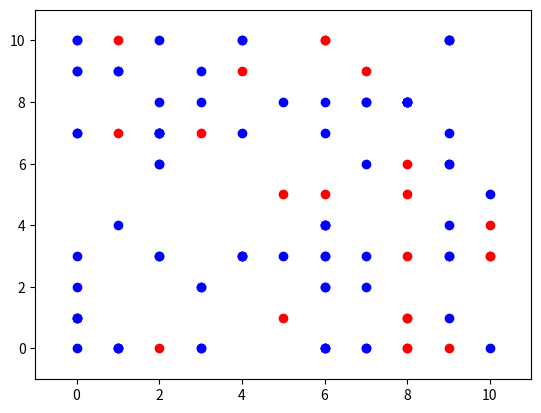
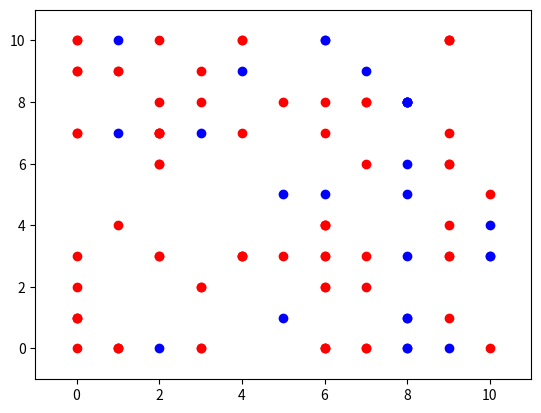
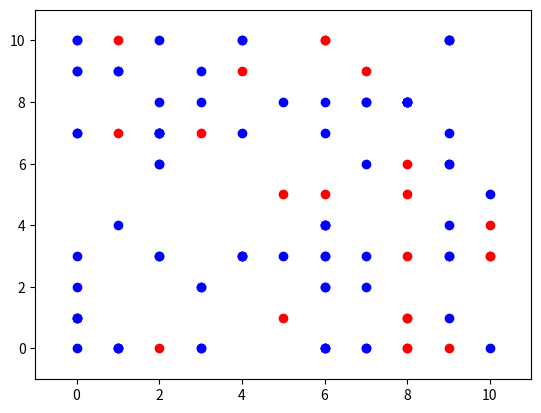
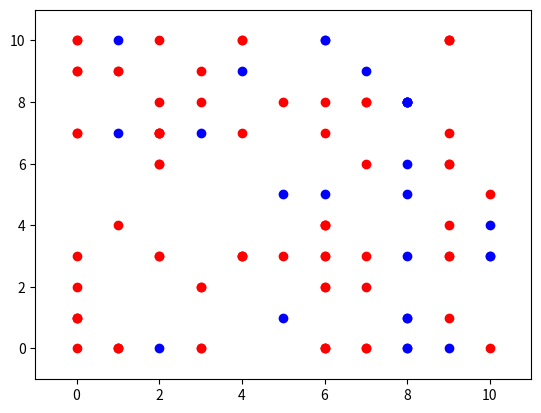
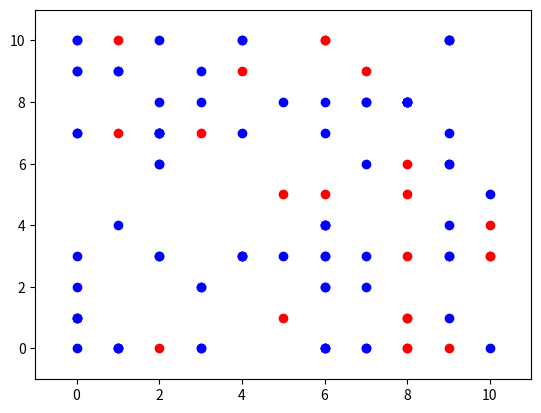
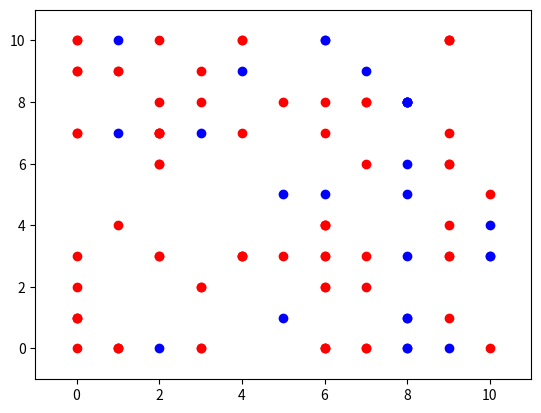
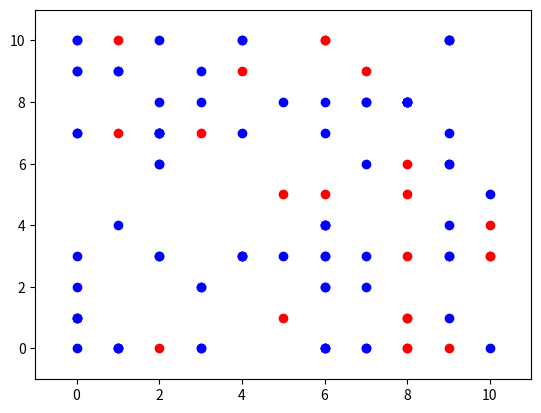
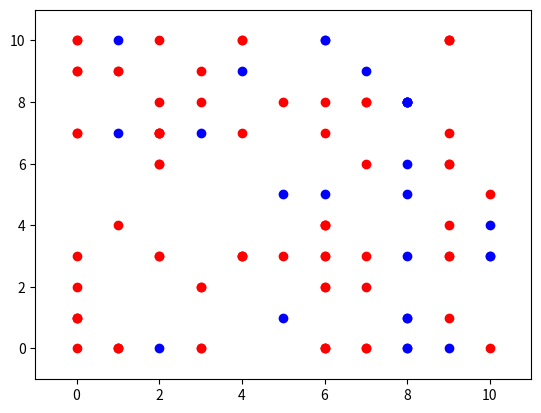
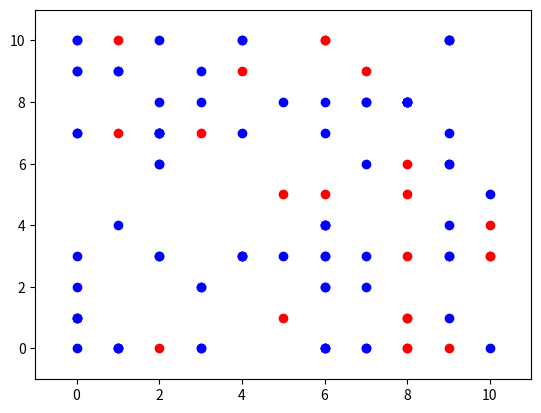
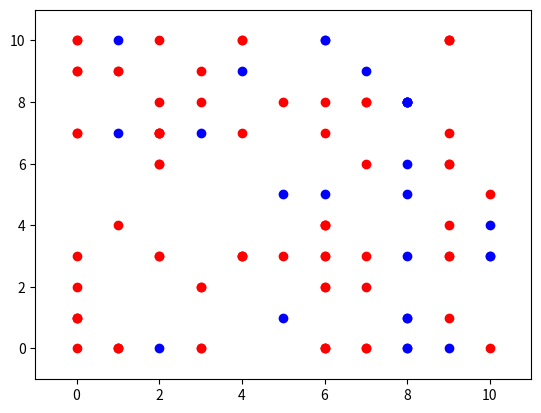

Python code for these plots, in order:
import matplotlib.pyplot as plt
import numpy as np
import math
import random as rd

#Variablen fuer Cgradient#

gamma_ = 1                   #degradations constant#
diff_const = 0.1             #diffusions constant#
bruch = diff_const/gamma_
lambda_ = math.sqrt(bruch)   #radius of signalcloud of cell#

#Parametersettings

x=10                         #sets gridsize
n=100                          #sets number of cells
pos={i: [rd.randint(0, x),rd.randint(0,x)] for i in range(n)} # dict for cell positions#

feedback = 0                 #positiv(1) or negative(0) feedback#

r = np.arange(n)            #list of cellposition in space#
state=np.arange(n)                #list of default state of each cell#
C_i = np.arange(n)      # concentration of each cell at time i #

C_on=5                     #signalconcentration of activ cel#
K =  1                      #threshold c#

#outputdata

C_t=[]                       # concentrations at time step#
state_t=[]        #lists all individual cellstates at timestep#




def calcDistances(c_num):
    for i in range(len(r)):
        r[i] = math.sqrt((pos[i][0] - pos[c_num][0]) ** 2 + (pos[i][1] - pos[c_num][1]) ** 2)

    return r


def setup(n,x):                                 #creats n-cells with random position in x*x grid and state
    i=0
    r=np.arange(n)
    C_i = np.arange(len(r))                     # concentration of each cell at time i #
    state=np.arange(n)
    pos = {i: [rd.randint(0, x), rd.randint(0, x)] for i in range(n)}
    while i <= n:
        state[i]=rd.randint(0,1)                #produce random state
        i+=1


def calc_cval(step,i):
    c_neighbor = 0
    calcDistances(i)
    for j in range(len(C_i)):                #nachbarzellen_c aufaddieren
        if j!=i:
            c_neighbor = C_t[step][j] * np.exp(-r[j] / lambda_) + c_neighbor

    c_value = c_neighbor + C_t[step][i]
    #print('c_value :'+ str(c_value))
    C_i[i]=c_value


def calc_expterm(i):
    f_n = 0
    calcDistances(i)
    for j in range(len(r)):          #calc the signal strengh f_n for cell i #
        if j != i:
            f_n = np.exp(-r[j]/lambda_)+f_n
    return f_n


def set_state():                    #function to  set concentration#

    for j, val in enumerate(state):
        if val == 1:                #anyone with 1 is activ
            C_i[j]=C_on             #and concentration is set on c_on for active cell
        else:
            C_i[j]=1                #or inactive than set to 1




def neighbor(step,i):                    #function to sum the current activated neighboring cells #
    acti = 0

    for j, val in enumerate(state_t[step]):
        if val == 1 and j!=i :      #anyone else whos activ is counted
            acti += 1

    return acti


def switch (step,ci):             # determine cell cis status for next step.#

    f_n = calc_expterm(ci)
    acti=neighbor(step,ci)

    #print('Soviele active drum rum '+str(ci)+' '+str(acti))
    #print('f_n ='+str(f_n))

    # A_0 = 1 + f_n - K
    A_n = C_on + (1-K) / f_n #+ (1 + (len(state) - acti) * f_n) / f_n  # activation  threshold
    # D_0 = C_i[ci] - K + f_n
    D_n = C_on - K / (f_n + 1)# + (1 + (acti) * f_n) / (1 + f_n)  # deactivation threshold


    if feedback==1:           #positiv feedback

        #print('A_n ='+str(A_n))
        #print('D_n ='+str(D_n))
        #print('C_i =' + str(C_i[ci]))

        if C_i[ci]>= A_n:   #if > than active in next state
            state[ci]=1
            C_i[ci]=C_on

        elif C_i[ci]<= D_n:   # if < than deactive in next state
            state[ci]=0
            C_i[ci]=1

        elif C_i[ci] >= D_n and C_i[ci]<=A_n:  # if inbetween bistable#
            if state[ci] == 0:
                state[ci]=0
                C_i[ci] = 1
            else:
                state[ci]=1
                C_i[ci]=C_on

    if feedback == 0:  # negativ feedback#

        #print('A_n ='+str(A_n))
        #print('D_n ='+str(D_n))
        #print('C_i =' + str(C_i[ci]))

        if C_i[ci] >= A_n:  # if > than deactive in next state#
                state[ci] = 0
                C_i[ci] = 1

        elif C_i[ci] <= D_n:  # if < than active in next state#
            state[ci] = 1
            C_i[ci] = C_on


        elif C_i[ci] >= D_n and C_i[ci] <= A_n:  # if inbetween flipflop#

                if state[ci] == 0:
                    state[ci] = 1
                    C_i[ci] = C_on
                else:
                    state[ci] = 0
                    C_i[ci] = 1

def update(end):

    start=0
    stop = end
    time = np.linspace(start, stop, 10)
    timer=0
    i = 0
    while i < n:
        state[i] = rd.randint(0, 1)  # produce random state
        i += 1

    for step in time:

        set_state()

        if timer==0:
            C_t.append(list(C_i))
            state_t.append(list(state))

        for i in range(len(C_i)):
            calc_cval(timer,i)

        for j in range(len(C_i)):
            switch(timer,j)

        timer+=1
        state_t.append(list(state))
        C_t.append(list(C_i))

        fig = plt.figure()
        plt.axis([-1, x + 1, -1, x + 1])
        for i in pos.keys():
            if state[i] == 1:
                plt.plot(pos[i][0], pos[i][1], 'ro')
            else:
                plt.plot(pos[i][0], pos[i][1], 'bo')

    print(C_t)
    print(state_t)


print(pos)
update(1)

plt.show()